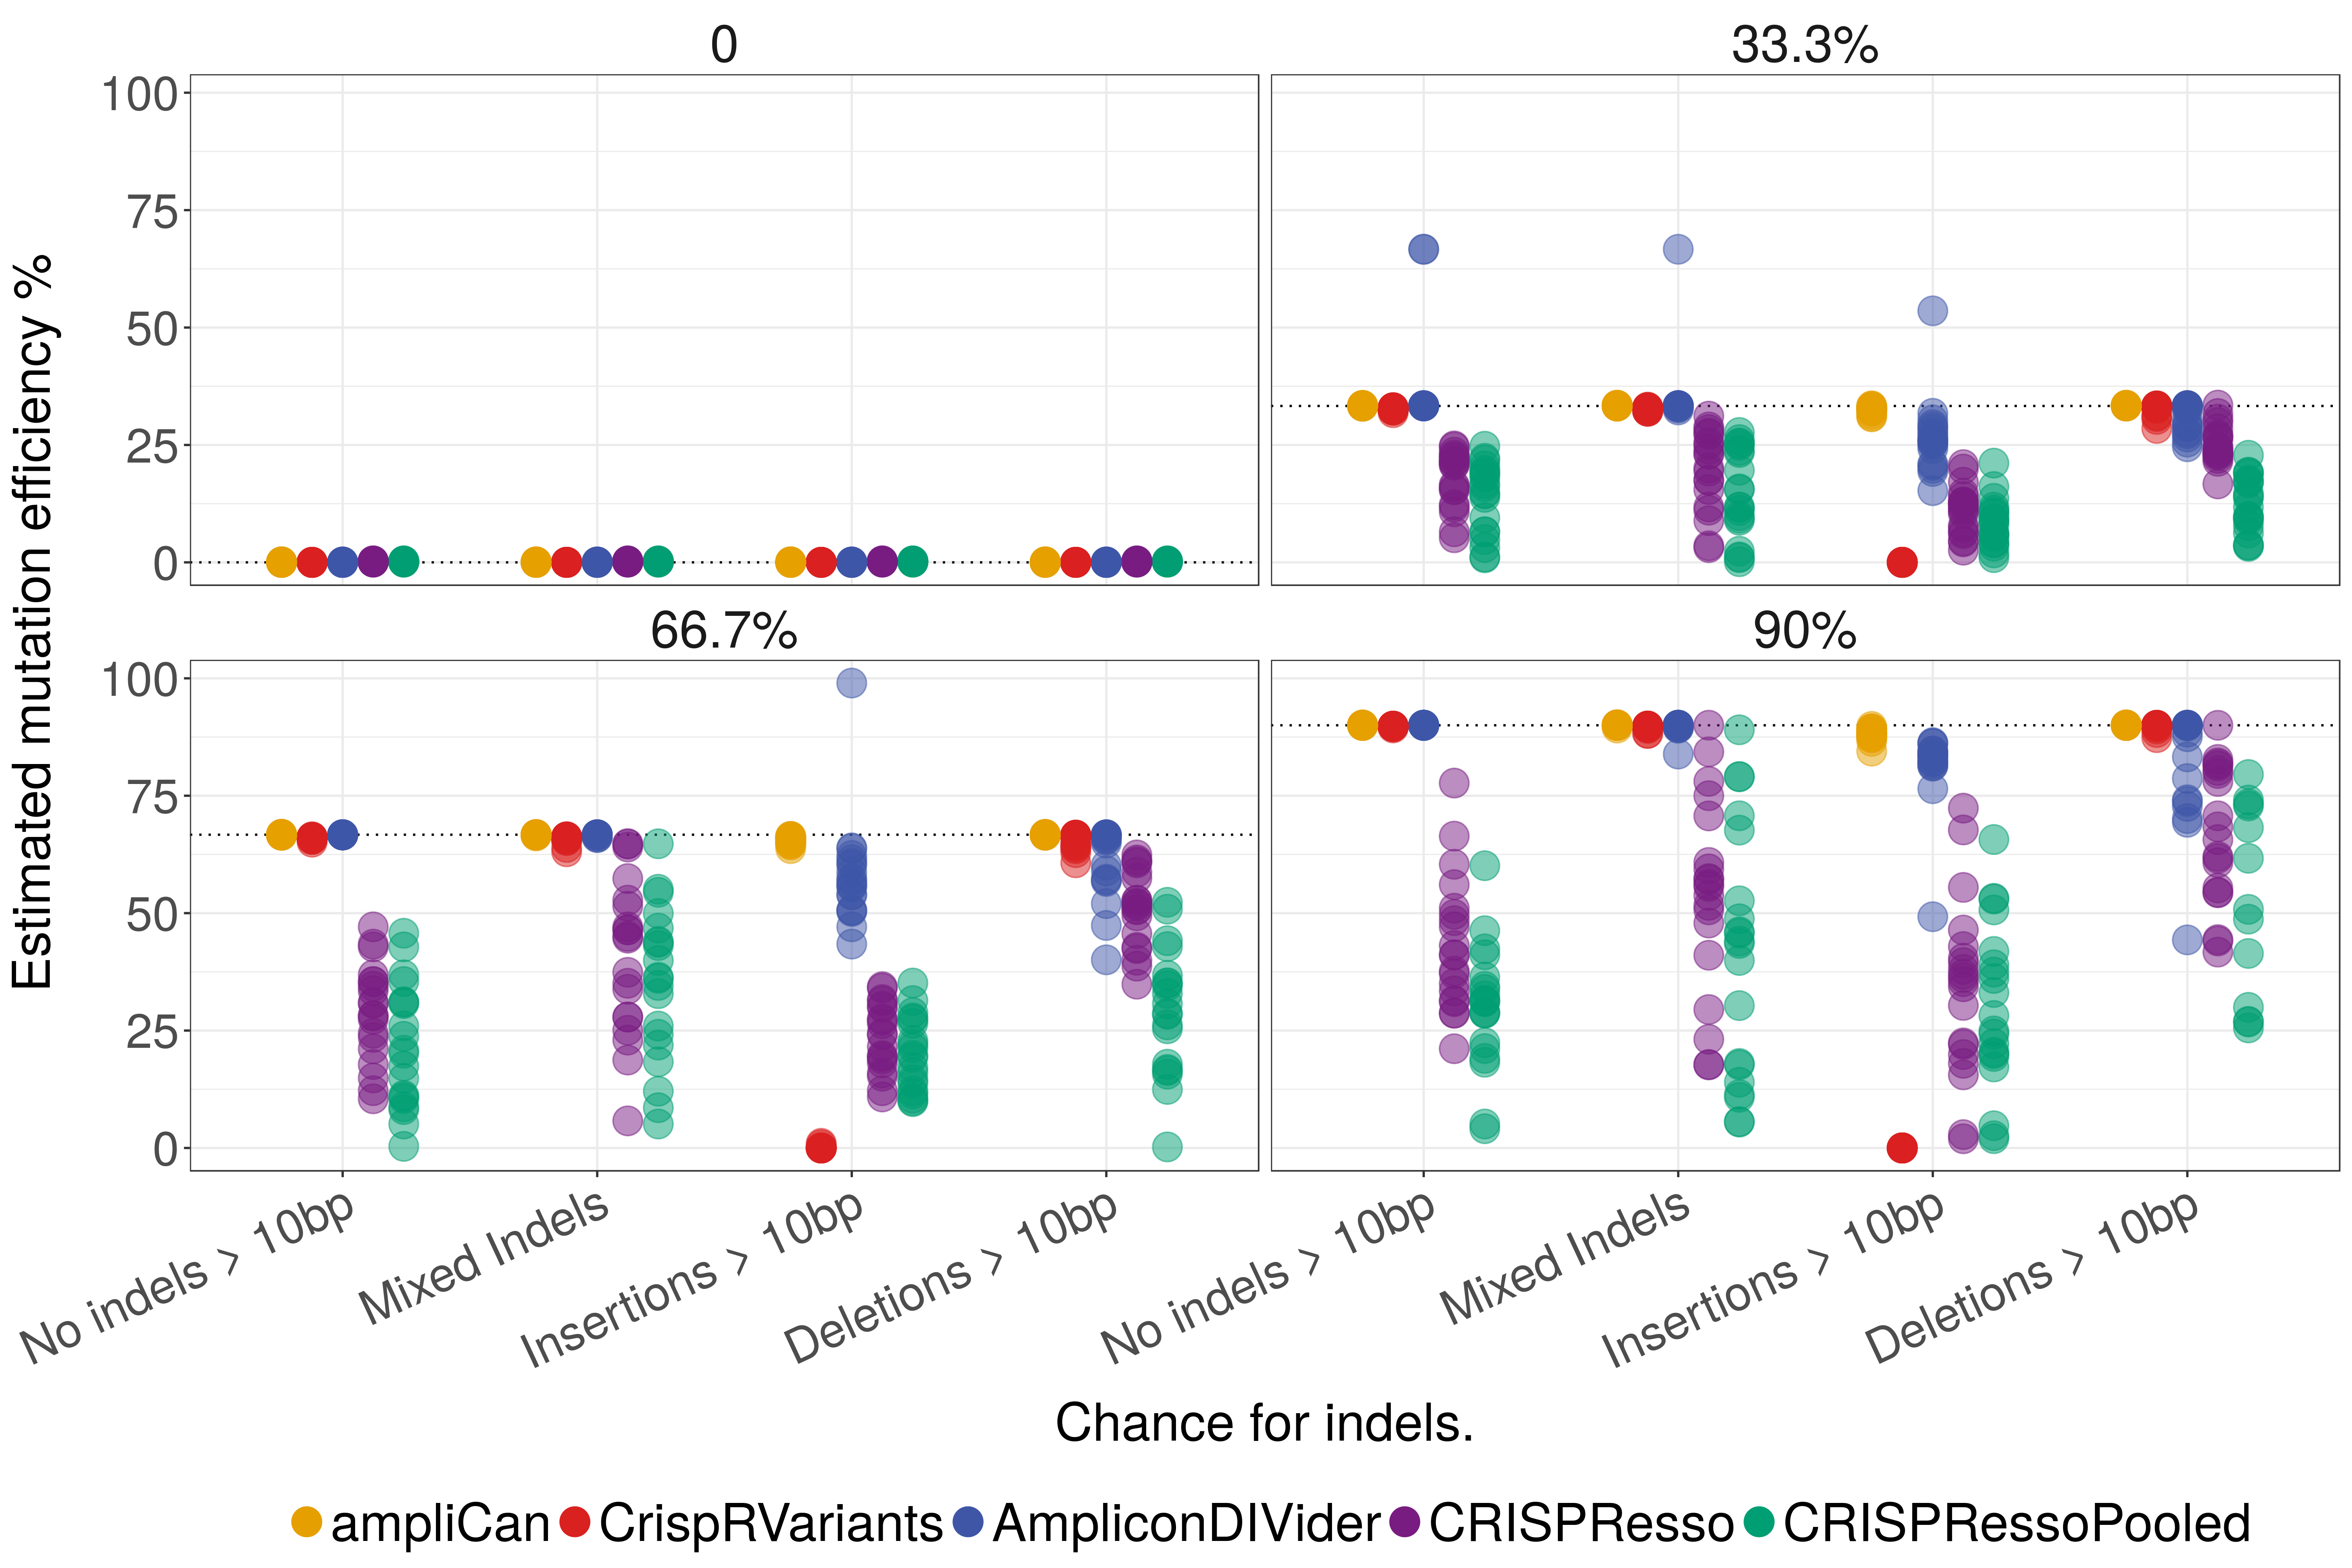

Source data for this figure (header and first rows):
Guide, Truth, Indels, variable, value
cnsta, 0, No indels > 10bp, CrispRVariants, 0
cnsta, 0, Mixed Indels, CrispRVariants, 0
cnsta, 0, Insertions > 10bp, CrispRVariants, 0
cnsta, 0, Deletions > 10bp, CrispRVariants, 0
cnsta, 33.3%, No indels > 10bp, CrispRVariants, 32.82
cnsta, 33.3%, Mixed Indels, CrispRVariants, 32.89
cnsta, 33.3%, Insertions > 10bp, CrispRVariants, 0
cnsta, 33.3%, Deletions > 10bp, CrispRVariants, 33.22
cnsta, 66.7%, No indels > 10bp, CrispRVariants, 66.01
cnsta, 66.7%, Mixed Indels, CrispRVariants, 66.16
cnsta, 66.7%, Insertions > 10bp, CrispRVariants, 0
cnsta, 66.7%, Deletions > 10bp, CrispRVariants, 66.56
cnsta, 90%, No indels > 10bp, CrispRVariants, 89.82
cnsta, 90%, Mixed Indels, CrispRVariants, 88.26
cnsta, 90%, Insertions > 10bp, CrispRVariants, 0
cnsta, 90%, Deletions > 10bp, CrispRVariants, 89.97
cntn1a, 0, No indels > 10bp, CrispRVariants, 0
cntn1a, 0, Mixed Indels, CrispRVariants, 0
cntn1a, 0, Insertions > 10bp, CrispRVariants, 0
cntn1a, 0, Deletions > 10bp, CrispRVariants, 0
cntn1a, 33.3%, No indels > 10bp, CrispRVariants, 32.5
cntn1a, 33.3%, Mixed Indels, CrispRVariants, 32.9
cntn1a, 33.3%, Insertions > 10bp, CrispRVariants, 0
cntn1a, 33.3%, Deletions > 10bp, CrispRVariants, 33.31
cntn1a, 66.7%, No indels > 10bp, CrispRVariants, 65.1
cntn1a, 66.7%, Mixed Indels, CrispRVariants, 65.47
cntn1a, 66.7%, Insertions > 10bp, CrispRVariants, 0
cntn1a, 66.7%, Deletions > 10bp, CrispRVariants, 66.53
cntn1a, 90%, No indels > 10bp, CrispRVariants, 89.78
cntn1a, 90%, Mixed Indels, CrispRVariants, 89.59
cntn1a, 90%, Insertions > 10bp, CrispRVariants, 0
cntn1a, 90%, Deletions > 10bp, CrispRVariants, 87.36
cntn1b, 0, No indels > 10bp, CrispRVariants, 0
cntn1b, 0, Mixed Indels, CrispRVariants, 0
cntn1b, 0, Insertions > 10bp, CrispRVariants, 0
cntn1b, 0, Deletions > 10bp, CrispRVariants, 0
cntn1b, 33.3%, No indels > 10bp, CrispRVariants, 32.83
cntn1b, 33.3%, Mixed Indels, CrispRVariants, 32.86
cntn1b, 33.3%, Insertions > 10bp, CrispRVariants, 0
cntn1b, 33.3%, Deletions > 10bp, CrispRVariants, 33.3
cntn1b, 66.7%, No indels > 10bp, CrispRVariants, 65.97
cntn1b, 66.7%, Mixed Indels, CrispRVariants, 65.76
cntn1b, 66.7%, Insertions > 10bp, CrispRVariants, 0
cntn1b, 66.7%, Deletions > 10bp, CrispRVariants, 66.53
cntn1b, 90%, No indels > 10bp, CrispRVariants, 89.79
cntn1b, 90%, Mixed Indels, CrispRVariants, 89.81
cntn1b, 90%, Insertions > 10bp, CrispRVariants, 0
cntn1b, 90%, Deletions > 10bp, CrispRVariants, 89.99
cntn3b, 0, No indels > 10bp, CrispRVariants, 0
cntn3b, 0, Mixed Indels, CrispRVariants, 0
cntn3b, 0, Insertions > 10bp, CrispRVariants, 0
cntn3b, 0, Deletions > 10bp, CrispRVariants, 0
cntn3b, 33.3%, No indels > 10bp, CrispRVariants, 32.52
cntn3b, 33.3%, Mixed Indels, CrispRVariants, 32.65
cntn3b, 33.3%, Insertions > 10bp, CrispRVariants, 0
cntn3b, 33.3%, Deletions > 10bp, CrispRVariants, 33.2
cntn3b, 66.7%, No indels > 10bp, CrispRVariants, 66.04
cntn3b, 66.7%, Mixed Indels, CrispRVariants, 66.15
cntn3b, 66.7%, Insertions > 10bp, CrispRVariants, 0
cntn3b, 66.7%, Deletions > 10bp, CrispRVariants, 62.88
... 1,528 more rows
